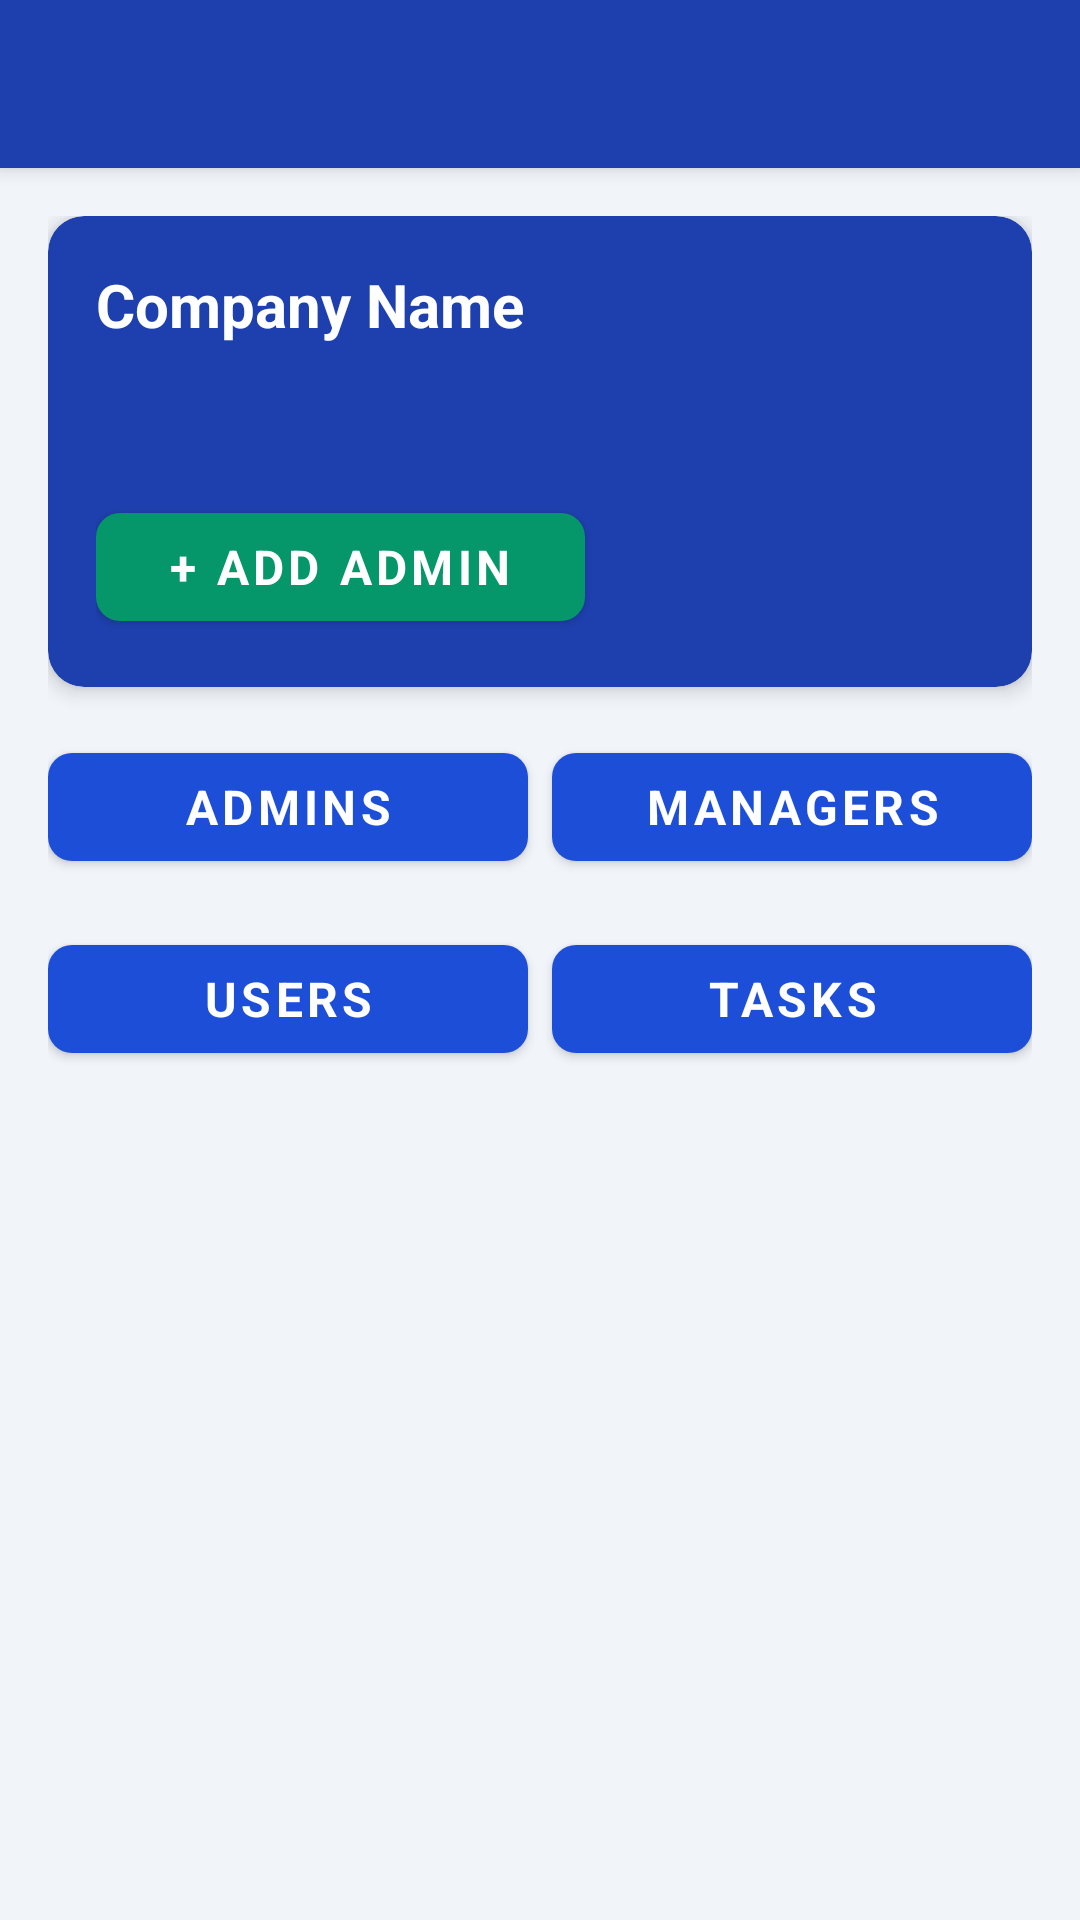

Reconstruct the res/layout file that produces this screen, plus the resources it refers to.
<!-- AndroidManifest.xml: application theme Theme.SmartTaskReminder -->
<!-- res/layout/activity_company_detail.xml -->
<?xml version="1.0" encoding="utf-8"?>
<LinearLayout xmlns:android="http://schemas.android.com/apk/res/android"
    xmlns:app="http://schemas.android.com/apk/res-auto"
    android:layout_width="match_parent"
    android:layout_height="match_parent"
    android:orientation="vertical"
    android:background="@color/color_background">

    <androidx.appcompat.widget.Toolbar
        android:id="@+id/toolbar"
        android:layout_width="match_parent"
        android:layout_height="@dimen/header_height"
        android:background="@color/color_primary"
        android:elevation="@dimen/header_elevation" />

    <androidx.core.widget.NestedScrollView
        android:layout_width="match_parent"
        android:layout_height="0dp"
        android:layout_weight="1">

        <LinearLayout
            android:layout_width="match_parent"
            android:layout_height="wrap_content"
            android:orientation="vertical"
            android:padding="@dimen/spacing_md">

            
            <androidx.cardview.widget.CardView
                android:layout_width="match_parent"
                android:layout_height="wrap_content"
                android:layout_marginBottom="@dimen/spacing_md"
                app:cardCornerRadius="@dimen/radius_card"
                app:cardElevation="@dimen/card_elevation"
                app:cardBackgroundColor="@color/color_primary">

                <LinearLayout
                    android:layout_width="match_parent"
                    android:layout_height="wrap_content"
                    android:orientation="vertical"
                    android:padding="@dimen/spacing_md">

                    <TextView
                        android:id="@+id/tvCompanyName"
                        android:layout_width="wrap_content"
                        android:layout_height="wrap_content"
                        android:text="Company Name"
                        android:textColor="@color/color_text_white"
                        android:textSize="@dimen/text_xl"
                        android:textStyle="bold" />

                    <TextView
                        android:id="@+id/tvCompanyCid"
                        android:layout_width="wrap_content"
                        android:layout_height="wrap_content"
                        android:textColor="@color/color_text_yellow_highlight"
                        android:textSize="@dimen/text_sm" />

                    <TextView
                        android:id="@+id/tvStatus"
                        android:layout_width="wrap_content"
                        android:layout_height="wrap_content"
                        android:textColor="@color/color_text_white"
                        android:textSize="@dimen/text_sm"
                        android:layout_marginTop="@dimen/spacing_xs" />

                    <com.google.android.material.button.MaterialButton
                        android:id="@+id/btnAddAdmin"
                        android:layout_width="wrap_content"
                        android:layout_height="wrap_content"
                        android:text="+ Add Admin"
                        android:layout_marginTop="@dimen/spacing_sm"
                        style="@style/Widget.SSL.Button.Success" />

                </LinearLayout>
            </androidx.cardview.widget.CardView>

            
            <LinearLayout
                android:layout_width="match_parent"
                android:layout_height="wrap_content"
                android:orientation="horizontal"
                android:layout_marginBottom="@dimen/spacing_md">

                <com.google.android.material.button.MaterialButton
                    android:id="@+id/btnManageAdmins"
                    android:layout_width="0dp"
                    android:layout_height="wrap_content"
                    android:layout_weight="1"
                    android:layout_marginEnd="@dimen/spacing_sm"
                    android:text="Admins"
                    style="@style/Widget.SSL.Button.Primary" />

                <com.google.android.material.button.MaterialButton
                    android:id="@+id/btnManageManagers"
                    android:layout_width="0dp"
                    android:layout_height="wrap_content"
                    android:layout_weight="1"
                    android:text="Managers"
                    style="@style/Widget.SSL.Button.Primary" />

            </LinearLayout>

            <LinearLayout
                android:layout_width="match_parent"
                android:layout_height="wrap_content"
                android:orientation="horizontal">

                <com.google.android.material.button.MaterialButton
                    android:id="@+id/btnManageUsers"
                    android:layout_width="0dp"
                    android:layout_height="wrap_content"
                    android:layout_weight="1"
                    android:layout_marginEnd="@dimen/spacing_sm"
                    android:text="Users"
                    style="@style/Widget.SSL.Button.Primary" />

                <com.google.android.material.button.MaterialButton
                    android:id="@+id/btnManageTasks"
                    android:layout_width="0dp"
                    android:layout_height="wrap_content"
                    android:layout_weight="1"
                    android:text="Tasks"
                    style="@style/Widget.SSL.Button.Primary" />

            </LinearLayout>

            <ProgressBar
                android:id="@+id/progressBar"
                android:layout_width="wrap_content"
                android:layout_height="wrap_content"
                android:layout_gravity="center"
                android:visibility="gone" />

        </LinearLayout>
    </androidx.core.widget.NestedScrollView>
</LinearLayout>
<!-- resources referenced by this layout -->
<resources>
  <color name="color_background">#F1F5F9</color>
  <color name="color_primary">#1E40AF</color>
  <color name="color_text_white">#FFFFFF</color>
  <color name="color_text_yellow_highlight">#FDE68A</color>
  <dimen name="card_elevation">4dp</dimen>
  <dimen name="header_elevation">4dp</dimen>
  <dimen name="header_height">56dp</dimen>
  <dimen name="radius_card">12dp</dimen>
  <dimen name="spacing_md">16dp</dimen>
  <dimen name="spacing_sm">8dp</dimen>
  <dimen name="spacing_xs">4dp</dimen>
  <dimen name="text_sm">14sp</dimen>
  <dimen name="text_xl">20sp</dimen>
  <style name="Widget.SSL.Button.Primary" parent="Widget.MaterialComponents.Button">
          <item name="backgroundTint">@color/color_primary_button</item>
          <item name="android:textColor">@color/color_text_white</item>
          <item name="android:textStyle">bold</item>
          <item name="android:textSize">@dimen/text_base</item>
          <item name="cornerRadius">@dimen/radius_button</item>
          <item name="android:minHeight">@dimen/button_height</item>
          <item name="android:paddingStart">@dimen/button_padding_horizontal</item>
          <item name="android:paddingEnd">@dimen/button_padding_horizontal</item>
          <item name="rippleColor">@color/color_primary_dark</item>
      </style>
  <style name="Widget.SSL.Button.Success" parent="Widget.MaterialComponents.Button">
          <item name="backgroundTint">@color/color_success</item>
          <item name="android:textColor">@color/color_text_white</item>
          <item name="android:textStyle">bold</item>
          <item name="android:textSize">@dimen/text_base</item>
          <item name="cornerRadius">@dimen/radius_button</item>
          <item name="android:minHeight">@dimen/button_height</item>
          <item name="android:paddingStart">@dimen/button_padding_horizontal</item>
          <item name="android:paddingEnd">@dimen/button_padding_horizontal</item>
          <item name="rippleColor">@color/color_success_dark</item>
      </style>
  <color name="color_primary_button">#1D4ED8</color>
  <dimen name="text_base">16sp</dimen>
  <dimen name="radius_button">8dp</dimen>
  <dimen name="button_height">48dp</dimen>
  <dimen name="button_padding_horizontal">24dp</dimen>
  <color name="color_primary_dark">#1E3A8A</color>
  <color name="color_success">#059669</color>
  <color name="color_success_dark">#047857</color>
  <color name="color_primary_light">#3B82F6</color>
  <color name="color_surface">#FFFFFF</color>
  <color name="color_text_primary">#0F172A</color>
  <style name="ShapeSmall" parent="ShapeAppearance.MaterialComponents.SmallComponent">
          <item name="cornerFamily">rounded</item>
          <item name="cornerSize">8dp</item>
      </style>
  <style name="ShapeMedium" parent="ShapeAppearance.MaterialComponents.MediumComponent">
          <item name="cornerFamily">rounded</item>
          <item name="cornerSize">12dp</item>
      </style>
  <style name="ShapeLarge" parent="ShapeAppearance.MaterialComponents.LargeComponent">
          <item name="cornerFamily">rounded</item>
          <item name="cornerSize">16dp</item>
      </style>
  <style name="Widget.SSL.TextInputLayout" parent="Widget.MaterialComponents.TextInputLayout.OutlinedBox">
          <item name="boxStrokeColor">@color/color_border</item>
          <item name="boxStrokeWidth">1.5dp</item>
          <item name="boxCornerRadiusTopStart">@dimen/radius_input</item>
          <item name="boxCornerRadiusTopEnd">@dimen/radius_input</item>
          <item name="boxCornerRadiusBottomStart">@dimen/radius_input</item>
          <item name="boxCornerRadiusBottomEnd">@dimen/radius_input</item>
          <item name="hintTextColor">@color/color_text_muted</item>
          <item name="boxBackgroundColor">@color/color_surface</item>
      </style>
  <color name="color_border">#E2E8F0</color>
  <dimen name="radius_input">8dp</dimen>
  <color name="color_text_muted">#94A3B8</color>
</resources>
